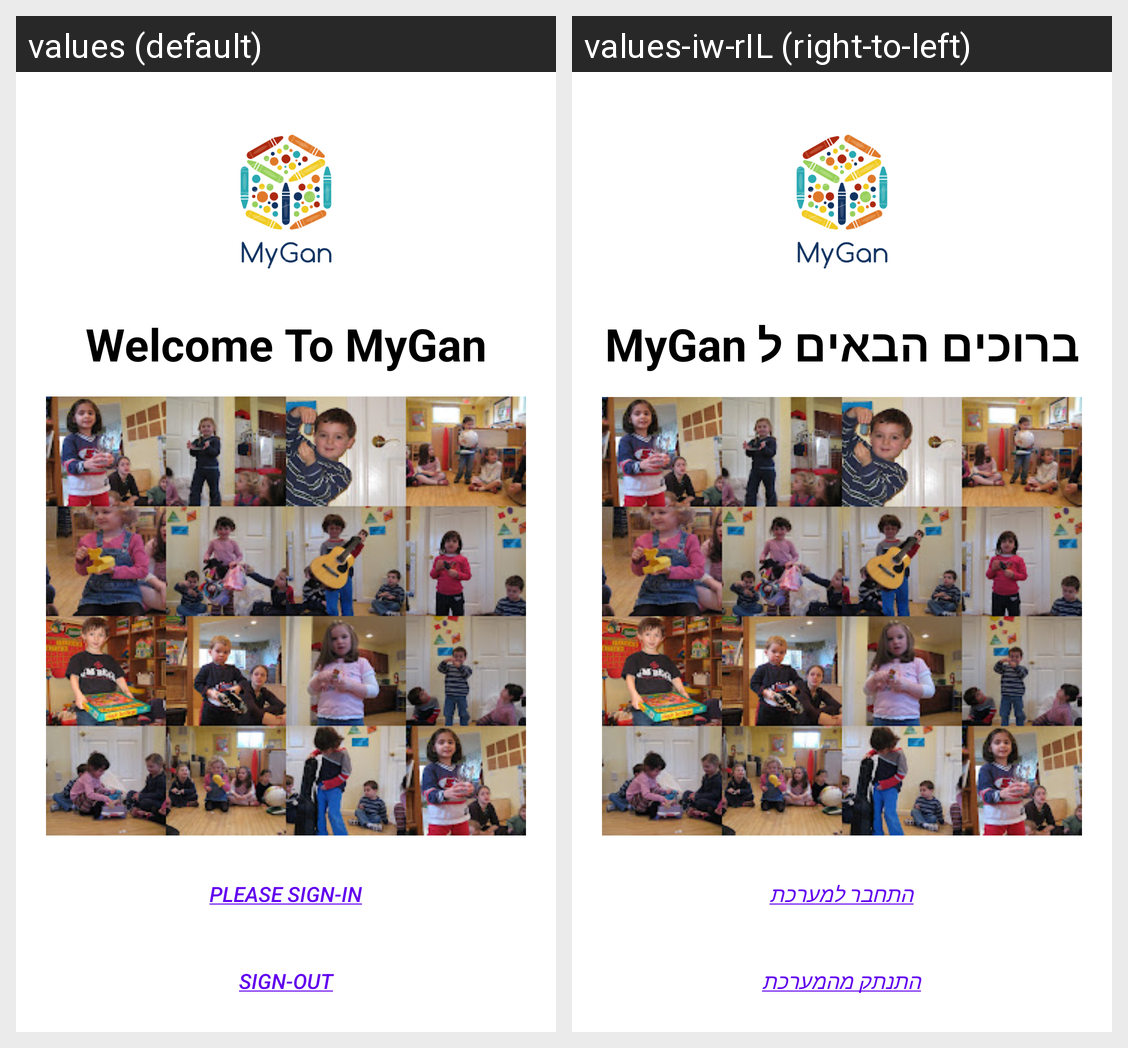

Here is an Android app screen in its default locale and in the app's own translations. Write out the translated-string differences for the strings that appear on this screen.
Android screen res/layout/fragment_home.xml rendered under 2 locales, left to right: values (default), values-iw-rIL (right-to-left). Device: Nexus 5 (rendered at 1080×1920; each locale shown at half size, 540×960, under a caption strip naming it); theme Theme.GardenManagmentApp.
Strings drawn on this screen, with the default value and each locale's value (text and hints the layout hard-codes, and strings that could not be matched under every locale, appear in the picture but are not listed):

welcome_label
  values: Welcome To MyGan
  values-iw-rIL: ברוכים הבאים ל MyGan

default_sing_in_text
  values: please sign-in
  values-iw-rIL: התחבר למערכת

default_sign_out_text
  values: Sign-out
  values-iw-rIL: התנתק מהמערכת
